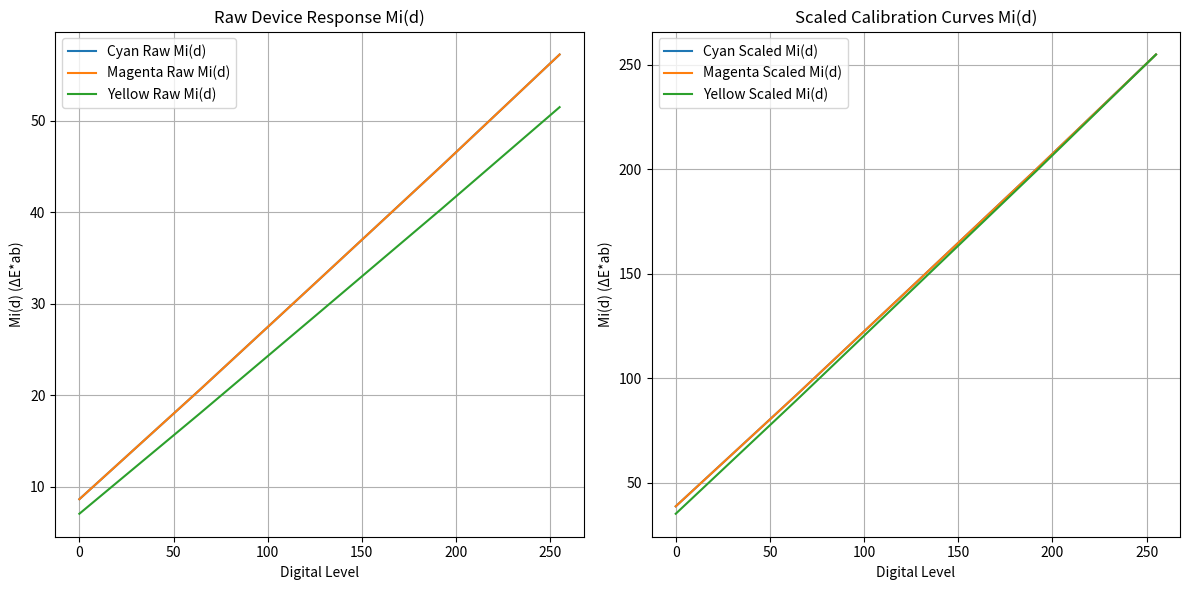

This chart was generated by the following Python code:
#Channel-independent calibration
import numpy as np
import matplotlib.pyplot as plt
from scipy.interpolate import interp1d

# Example CIELAB values for medium and different digital levels
lab_medium = np.array([95, 0, 0])  # Example CIELAB values for bare medium
lab_values_cyan = np.array([
    [90, -5, -5],
    [80, -10, -10],
    [70, -15, -15],
    [60, -20, -20],
    [50, -25, -25]
])
lab_values_magenta = np.array([
    [90, 5, -5],
    [80, 10, -10],
    [70, 15, -15],
    [60, 20, -20],
    [50, 25, -25]
])
lab_values_yellow = np.array([
    [90, 0, 5],
    [80, 0, 10],
    [70, 0, 15],
    [60, 0, 20],
    [50, 0, 25]
])

# Digital levels corresponding to the CIELAB values
digital_levels = np.array([0, 64, 128, 192, 255])

# Step 3: Calculate Mi(d) using ΔE*ab color difference for each color channel
def delta_e_ab(lab1, lab2):
    return np.sqrt(np.sum((lab1 - lab2)**2))

# Calculate Mi(d) for cyan, magenta, and yellow
Mi_cyan_raw = [delta_e_ab(lab_medium, lab) for lab in lab_values_cyan]
Mi_magenta_raw = [delta_e_ab(lab_medium, lab) for lab in lab_values_magenta]
Mi_yellow_raw = [delta_e_ab(lab_medium, lab) for lab in lab_values_yellow]

# Step 4: Scale Mi(d) such that Mi(d_max) = d_max
d_max = 255
Mi_cyan_scaled = np.array(Mi_cyan_raw) * (d_max / Mi_cyan_raw[-1])
Mi_magenta_scaled = np.array(Mi_magenta_raw) * (d_max / Mi_magenta_raw[-1])
Mi_yellow_scaled = np.array(Mi_yellow_raw) * (d_max / Mi_yellow_raw[-1])

# Step 5: Invert Mi(d) using interpolation to get Mi^{-1} (optional for other tasks)
cyan_interp = interp1d(Mi_cyan_scaled, digital_levels, kind='linear', fill_value="extrapolate")
magenta_interp = interp1d(Mi_magenta_scaled, digital_levels, kind='linear', fill_value="extrapolate")
yellow_interp = interp1d(Mi_yellow_scaled, digital_levels, kind='linear', fill_value="extrapolate")

# Step 6: Plot the calibration curves for unscaled and scaled Mi(d)
plt.figure(figsize=(12, 6))

# Plot (a): Unscaled Raw Device Response Mi(d)
plt.subplot(1, 2, 1)
plt.plot(digital_levels, Mi_cyan_raw, label='Cyan Raw Mi(d)')
plt.plot(digital_levels, Mi_magenta_raw, label='Magenta Raw Mi(d)')
plt.plot(digital_levels, Mi_yellow_raw, label='Yellow Raw Mi(d)')
plt.xlabel('Digital Level')
plt.ylabel('Mi(d) (ΔE*ab)')
plt.title('Raw Device Response Mi(d)')
plt.legend()
plt.grid(True)

# Plot (b): Scaled Mi(d) (Calibration Curves)
plt.subplot(1, 2, 2)
plt.plot(digital_levels, Mi_cyan_scaled, label='Cyan Scaled Mi(d)')
plt.plot(digital_levels, Mi_magenta_scaled, label='Magenta Scaled Mi(d)')
plt.plot(digital_levels, Mi_yellow_scaled, label='Yellow Scaled Mi(d)')
plt.xlabel('Digital Level')
plt.ylabel('Mi(d) (ΔE*ab)')
plt.title('Scaled Calibration Curves Mi(d)')
plt.legend()
plt.grid(True)

plt.tight_layout()
plt.show()


